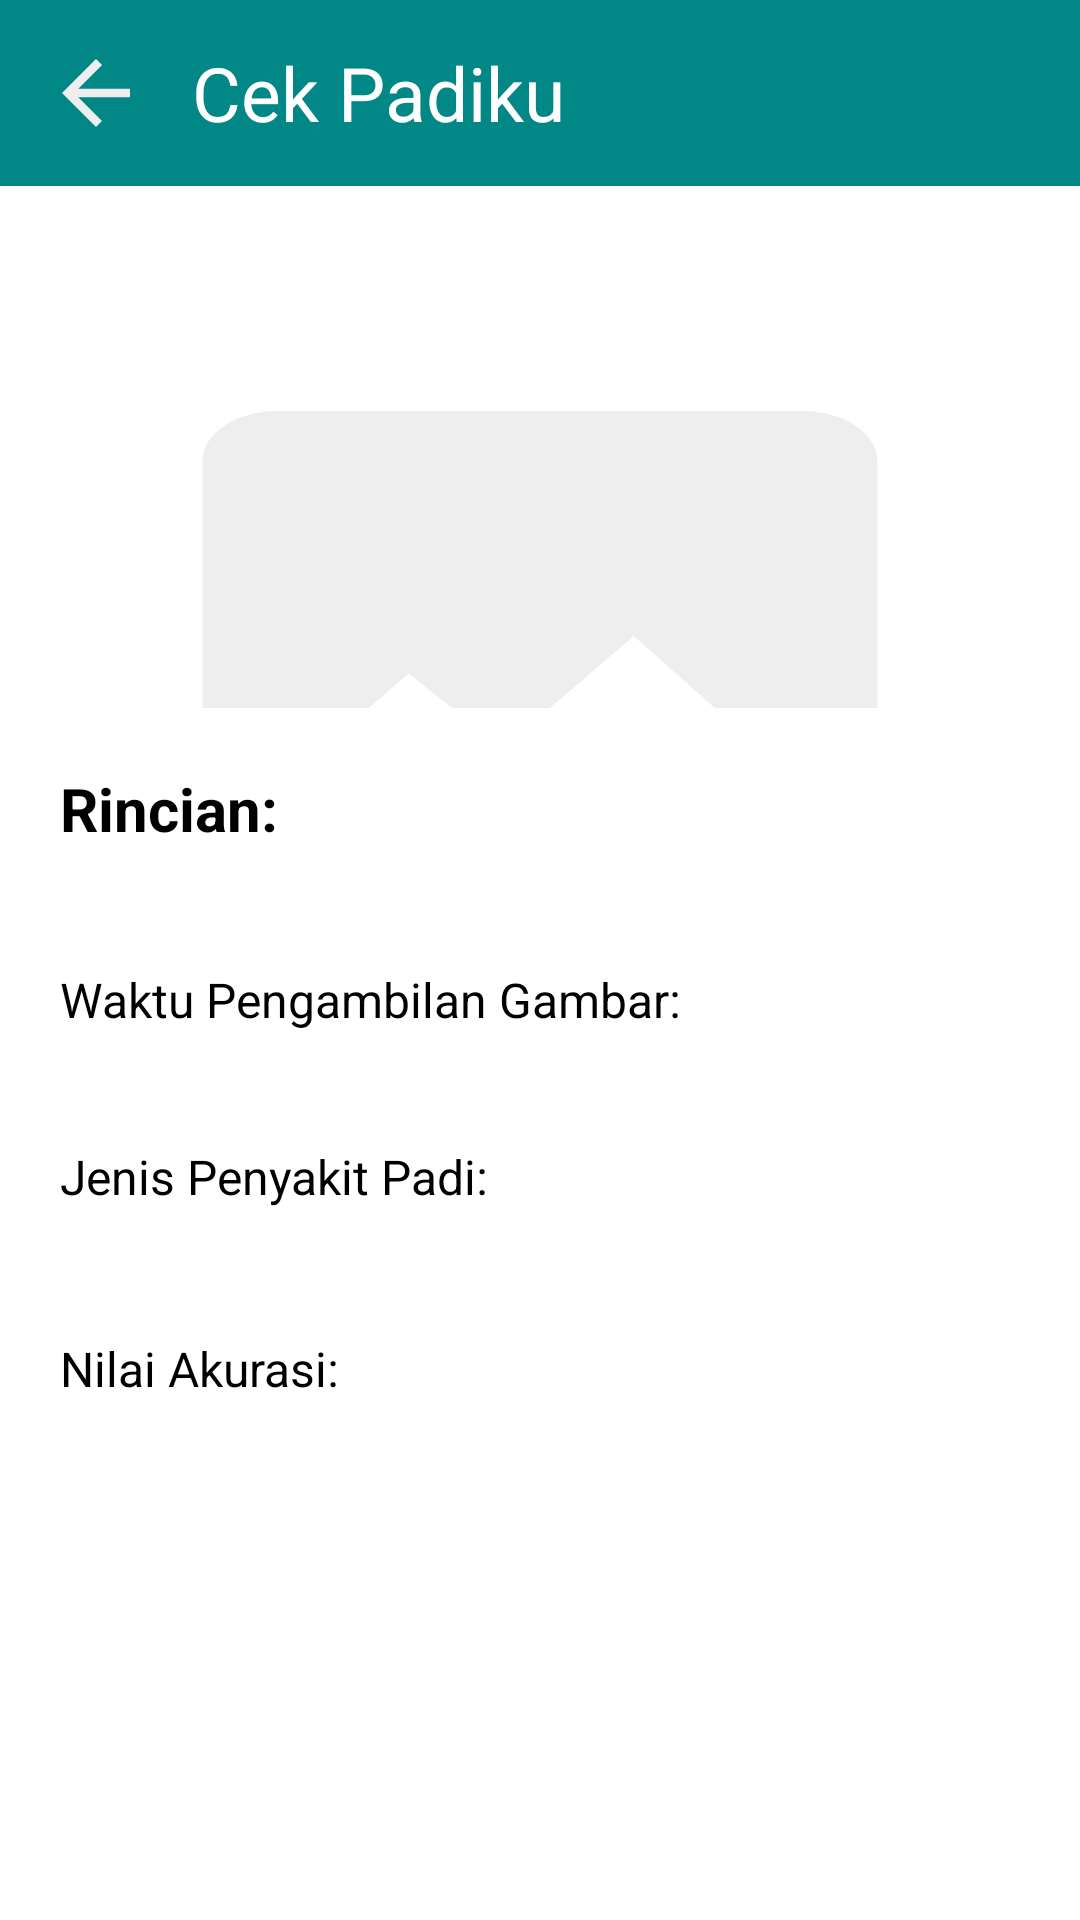

Reconstruct the res/layout file that produces this screen, plus the resources it refers to.
<!-- AndroidManifest.xml: application theme Theme.ERidi -->
<!-- res/layout/activity_cek_padiku.xml -->
<?xml version="1.0" encoding="utf-8"?>
<RelativeLayout xmlns:android="http://schemas.android.com/apk/res/android"
    xmlns:tools="http://schemas.android.com/tools"
    android:id="@+id/cek_padiku_layout"
    android:layout_width="match_parent"
    android:layout_height="match_parent"
    tools:context=".CekPadiku">

    
    <LinearLayout
        android:id="@+id/header_layout"
        android:layout_width="match_parent"
        android:layout_height="wrap_content"
        android:background="@color/green"
        android:orientation="horizontal"
        android:padding="14dp">

        <ImageView
            android:layout_width="50dp"
            android:layout_height="34dp"
            android:src="@drawable/ic_baseline_arrow_back_24"
            android:contentDescription="back"
            android:paddingRight="14dp"
            android:onClick="onBackPressed"
            tools:ignore="OnClick" />

        <TextView
            android:layout_width="wrap_content"
            android:layout_height="wrap_content"
            android:text="Cek Padiku"
            android:textSize="25sp"
            android:textColor="@android:color/white"
            android:gravity="center_vertical" />

    </LinearLayout>

    
    <ImageView
        android:id="@+id/image_view"
        android:layout_width="300dp"
        android:layout_height="200dp"
        android:layout_below="@+id/informasi_penyakit_text_view6"
        android:layout_centerHorizontal="true"
        android:layout_marginTop="-300dp"
        android:adjustViewBounds="true"
        android:background="@drawable/ic_baseline_image_24"
        android:contentDescription="Ambil Gambar"
        android:onClick="ambilGambar"
        android:scaleType="centerCrop" />

    <TextView
        android:id="@+id/informasi_penyakit_text_view6"
        android:layout_width="174dp"
        android:layout_height="wrap_content"
        android:layout_centerHorizontal="true"
        android:layout_marginTop="350dp"
        android:background="@drawable/background"
        android:gravity="center"
        android:onClick="ambilGambar"
        android:padding="20dp"
        android:scaleType="centerInside"
        android:text="AMBIL GAMBAR"
        android:textColor="@color/black"
        android:textSize="16sp" />

    <TextView
        android:id="@+id/informasi_penyakit_text_view"
        android:layout_width="match_parent"
        android:layout_height="wrap_content"
        android:layout_alignParentBottom="true"
        android:layout_marginTop="10dp"
        android:layout_marginBottom="337dp"
        android:background="@color/white"
        android:padding="20dp"
        android:text="Rincian:"
        android:textColor="@color/black"
        android:textSize="20sp"
        android:textStyle="bold" />

    <TextView
        android:id="@+id/waktu_pengambilan_text_view"
        android:layout_width="match_parent"
        android:layout_height="wrap_content"
        android:layout_alignParentBottom="true"
        android:layout_marginTop="10dp"
        android:layout_marginBottom="276dp"
        android:background="@color/white"
        android:padding="20dp"
        android:text="Waktu Pengambilan Gambar:"
        android:textColor="@color/black"
        android:textSize="16sp" />

    <TextView
        android:id="@+id/jenis_penyakit_text_view"
        android:layout_width="match_parent"
        android:layout_height="wrap_content"
        android:layout_alignParentBottom="true"
        android:layout_marginTop="10dp"
        android:layout_marginBottom="217dp"
        android:background="@color/white"
        android:padding="20dp"
        android:text="Jenis Penyakit Padi:"
        android:textColor="@color/black"
        android:textSize="16sp" />

    <TextView
        android:id="@+id/akurasi_text_view"
        android:layout_width="match_parent"
        android:layout_height="wrap_content"
        android:layout_alignParentBottom="true"
        android:layout_marginTop="10dp"
        android:layout_marginBottom="153dp"
        android:background="@color/white"
        android:padding="20dp"
        android:text="Nilai Akurasi:"
        android:textColor="@color/black"
        android:textSize="16sp" />

</RelativeLayout>
<!-- resources referenced by this layout -->
<resources>
  <color name="black">#FF000000</color>
  <color name="green">#FF018786</color>
  <color name="white">#FFFFFFFF</color>
  <!-- drawable background (drawable) -->
  <shape xmlns:android="http://schemas.android.com/apk/res/android"
      android:shape="rectangle">
      <corners android:radius="0dp" />
      <solid android:color="@color/green" />
      <padding
          android:left="8dp"
          android:top="8dp"
          android:right="8dp"
          android:bottom="8dp" />
  </shape>
  <!-- drawable ic_baseline_arrow_back_24 (drawable) -->
  <vector android:height="24dp" android:tint="#EFEEEF"
      android:viewportHeight="24" android:viewportWidth="24"
      android:width="24dp" xmlns:android="http://schemas.android.com/apk/res/android">
      <path android:fillColor="@android:color/white" android:pathData="M20,11H7.83l5.59,-5.59L12,4l-8,8 8,8 1.41,-1.41L7.83,13H20v-2z"/>
  </vector>
  <!-- drawable ic_baseline_image_24 (drawable) -->
  <vector android:height="24dp" android:tint="#EFEEEF"
      android:viewportHeight="24" android:viewportWidth="24"
      android:width="24dp" xmlns:android="http://schemas.android.com/apk/res/android">
      <path android:fillColor="@android:color/white" android:pathData="M21,19V5c0,-1.1 -0.9,-2 -2,-2H5c-1.1,0 -2,0.9 -2,2v14c0,1.1 0.9,2 2,2h14c1.1,0 2,-0.9 2,-2zM8.5,13.5l2.5,3.01L14.5,12l4.5,6H5l3.5,-4.5z"/>
  </vector>
  <style name="Theme.ERidi" parent="Theme.MaterialComponents.DayNight.DarkActionBar">
      
      <item name="colorPrimary">@color/green</item>
      <item name="colorPrimaryVariant">@color/green</item>
      <item name="colorOnPrimary">@color/white</item>
      
      <item name="colorSecondary">@color/green_200</item>
      <item name="colorSecondaryVariant">@color/green</item>
      <item name="colorOnSecondary">@color/black</item>
      
      <item name="android:statusBarColor" tools:targetApi="l">?attr/colorPrimaryVariant</item>
      
  </style>
  <color name="green_200">#FF03DAC5</color>
</resources>
